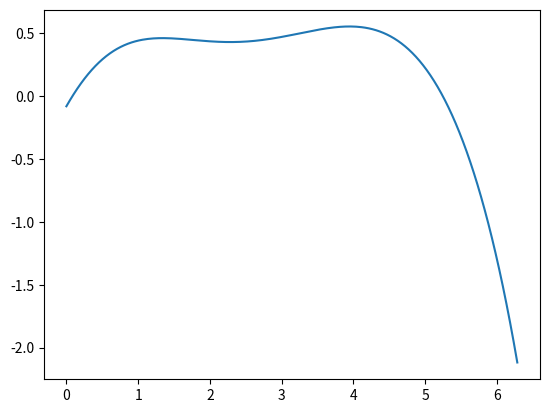

Generate this figure with matplotlib:
import numpy as np
from numpy.polynomial.chebyshev import chebvander
from scipy.optimize import least_squares
from scipy.special import factorial, gamma, rgamma
import matplotlib.pyplot as plt

# ----------- Input parameters ---------- #
"Solves FDEs (Caputo) using the spectral method (Doha et al.)"

"L:             x in [0, L]"
"m:             No. Chebyshev poly. used"
"alpha:         Leading fractional derivative order"
"beta_k         RHS fractional derivative orders"        
"a_k:           RHS FD coefficients"
"d_i:           d_i = y^(i)(0) -- Boundary conditions"
"g(x):          RHS perturbing function"

L = 2 * np.pi

# FDE Params
m = 25
alpha = 3.1
beta_k = np.array([0.3, 2.1])
k = len(beta_k)
assert alpha > np.max(beta_k)


def g(x):
    return np.sin(x)


a_k = np.array([1, -1, 0.1, 1])

n = int(np.floor(alpha))

d_i = np.array([1, -1, 0])
assert len(d_i) == n


# region auxilliary parameters

# Auxilliary parameters
x = np.linspace(0, L, 250)
t = 2 * x / L - 1


# endregion


# region D matrix


def D(N, nu):
    LB = int(np.ceil(nu))

    i = np.arange(N + 1)[:, None]
    j = np.arange(N + 1)[None, :]
    D_matrix = np.zeros((N + 1, N + 1))

    eps_j = np.ones_like(j)
    eps_j[:, 0] = 2

    for k in range(LB, N + 1):
        sign = np.where((i - k) % 2 == 0, 1, -1)
        num = sign * 2 * i * factorial(i + k - 1) * gamma(k - nu + 0.5)
        den = (
            1
            / eps_j
            * 1
            / (L**nu)
            * rgamma(k + 0.5)
            * rgamma(i - k + 1)
            * rgamma(k - j - nu + 1)
            * rgamma(k + j - nu + 1)
        )
        term = np.where(k <= i, num * den, 0)
        D_matrix += np.nan_to_num(term, 0)
    return np.nan_to_num(D_matrix, 0)

# endregion


# region Solving FDE



# Solving

phi = chebvander(t, m).T
phi_0 = phi[:, 0]


def G_guess_var(G_0_T):
    return G_0_T @ phi - g(x)

G_0_T = np.random.random(m + 1)

result = least_squares(G_guess_var, G_0_T)

G_T = result.x

# D'
D_alpha = D(N=m, nu=alpha)
D_beta_sum = np.zeros((m + 1, m + 1))
for i in range(k):
    D_beta_sum += a_k[i] * D(N=m, nu=beta_k[i])
D_prime = D_alpha - D_beta_sum - a_k[k + 1] * np.eye(m + 1)


Operator = np.empty((m + 1, m + 1))
Operator[:, : m - n - 1] = D_prime[:, : m - n - 1]

for i in range(n):
    Operator[:, m - n + i] = D(N=m, nu=i) @ phi_0

Operator_inv = np.linalg.inv(Operator)

column_vec = np.empty(m + 1)
column_vec[: m - n + 1] = G_T[: m - n + 1]
column_vec[m - n + 1 :] = d_i


y = (column_vec @ Operator_inv) @ phi


# endregion

if __name__ == "__main__":
    plt.figure()
    plt.plot(x, y)
    plt.show()
